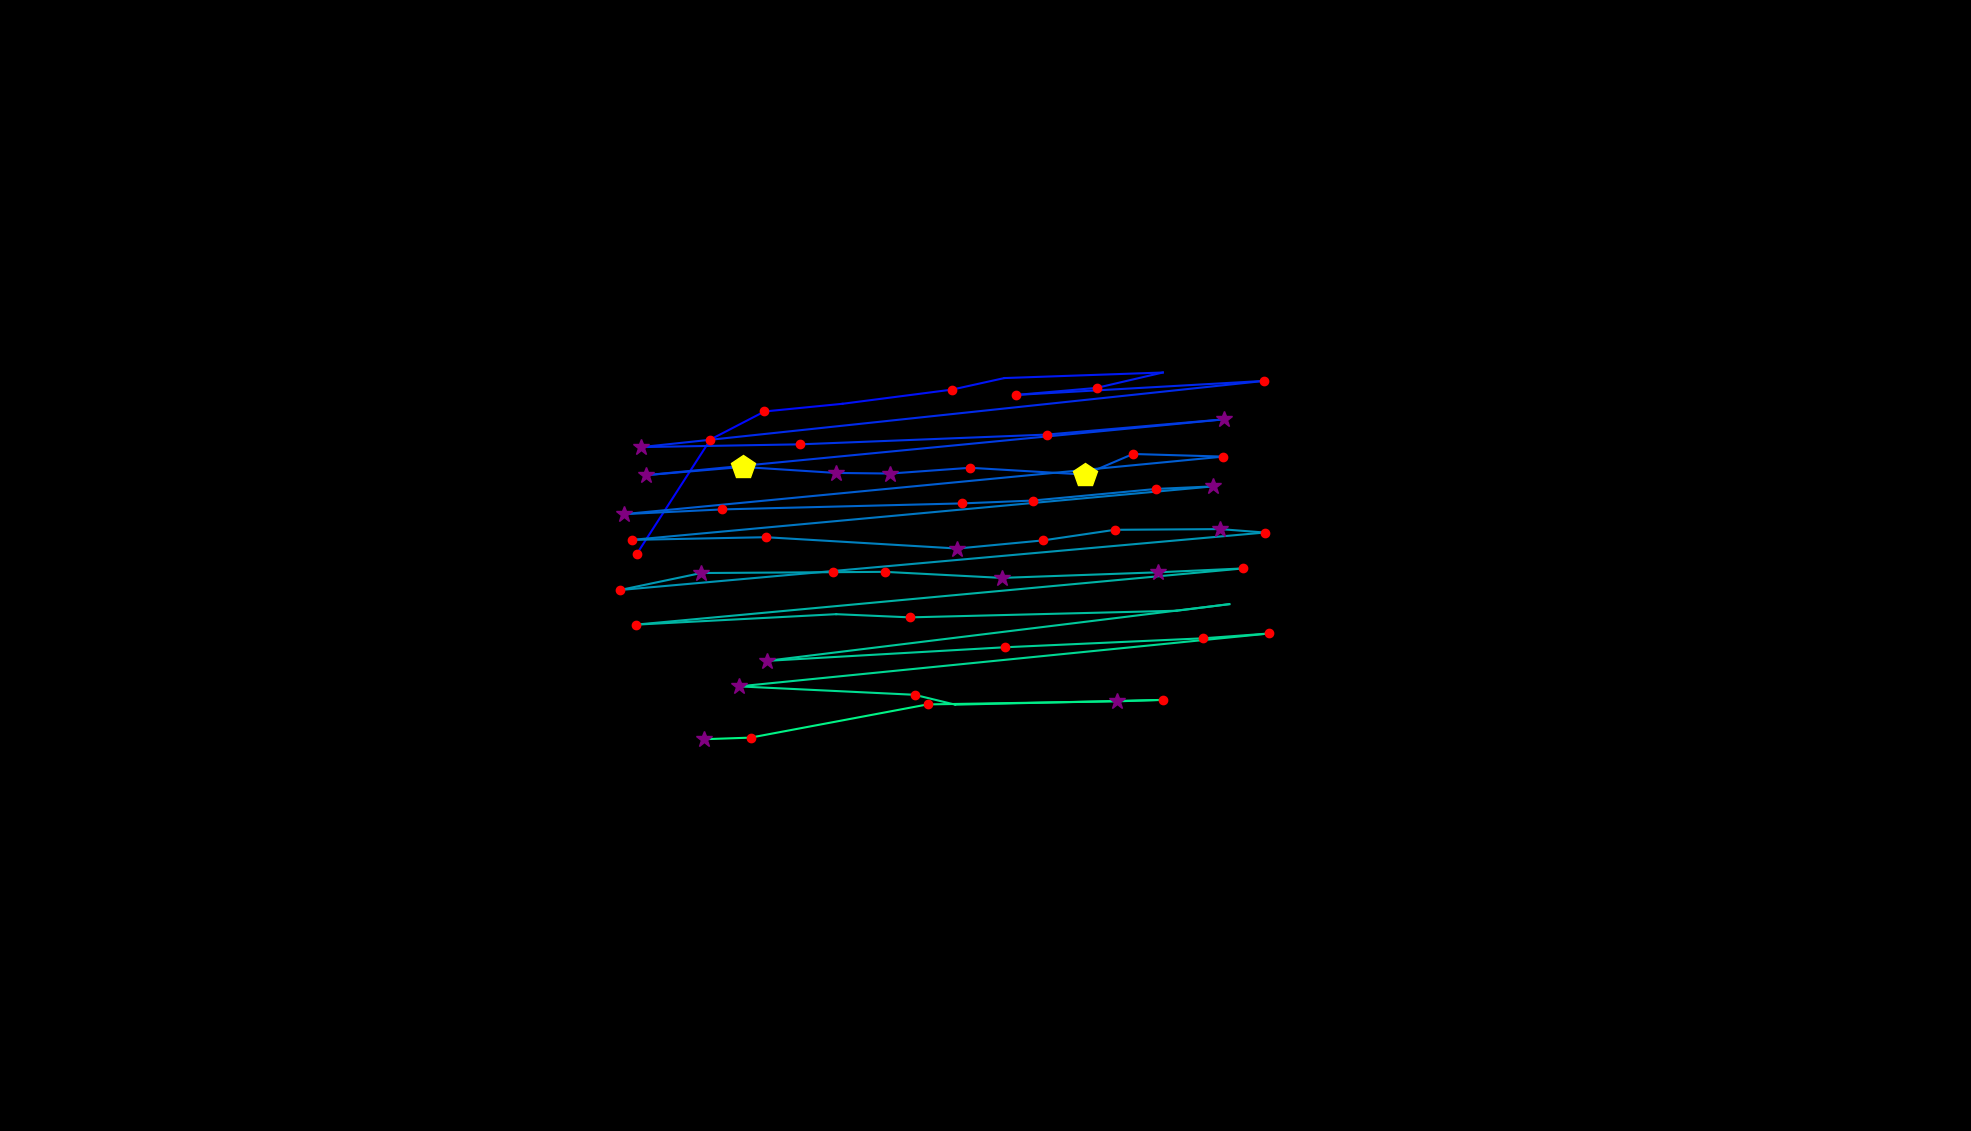

Data behind this chart, as committed beside it:
, fixation_id, timestamp, avg_gaze_x, avg_gaze_y, duration
0, 105.0, 35691, 929.5, 781.4, 0.0
1, 129.0, 43584, 827.3, 749.9, 216.9
2, 130.0, 43945, 922.6, 898, 168.7
3, 131.0, 44150, 992.8, 934.4, 132.5
4, 132.0, 44307, 1094, 944.4, 108.4
5, 133.0, 44524, 1237, 962.9, 192.8
6, 134.0, 44752, 1304, 977.8, 108.4
7, 135.0, 44909, 1510, 985, 96.4
8, 136.0, 45138, 1424, 965.1, 168.7
9, 137.0, 45379, 1320, 955.9, 144.6
10, 138.0, 45596, 1642, 974.1, 120.5
11, 139.0, 45849, 832.8, 888.2, 301.2
12, 140.0, 46223, 1039, 891.8, 180.7
13, 141.0, 46488, 1359, 904.4, 241
14, 142.0, 46801, 1590, 924.3, 265.1
15, 143.0, 47162, 838.8, 851.7, 397.6
16, 144.0, 47596, 964.5, 862.4, 409.7
17, 145.0, 48042, 1086, 854.6, 337.4
18, 146.0, 48403, 1156, 853.8, 253
19, 147.0, 48910, 1260, 861.3, 132.5
20, 148.0, 49126, 1409, 852.5, 421.7
21, 149.0, 49572, 1471, 879.3, 156.6
22, 150.0, 49765, 1589, 875.8, 180.7
23, 151.0, 50163, 810, 801.1, 253
24, 152.0, 50584, 937.8, 807.3, 156.6
25, 153.0, 50825, 1250, 815.1, 192.8
26, 154.0, 51042, 1341, 818.7, 144.6
27, 155.0, 51283, 1502, 833.9, 144.6
28, 156.0, 51452, 1576, 837.2, 349.4
29, 157.0, 51922, 820.9, 767.7, 192.8
30, 158.0, 52175, 994.6, 771.2, 144.6
31, 159.0, 52368, 1243, 756.5, 289.2
32, 160.0, 52681, 1355, 767, 204.8
33, 161.0, 52910, 1448, 780.8, 156.6
34, 162.0, 53115, 1584, 781.7, 361.5
35, 163.0, 53501, 1643, 777.2, 168.7
36, 164.0, 53790, 805.3, 702.6, 204.8
37, 165.0, 54019, 910.7, 724.6, 253
38, 166.0, 54308, 1082, 725.7, 204.8
39, 167.0, 54537, 1149, 726.2, 192.8
40, 168.0, 54754, 1301, 718.3, 265.1
41, 169.0, 55079, 1504, 725.6, 253
42, 170.0, 55356, 1614, 730.6, 180.7
43, 171.0, 55657, 825.4, 657.6, 192.8
44, 172.0, 56043, 1086, 671.2, 96.4
45, 173.0, 56163, 1182, 667.1, 192.8
46, 174.0, 56453, 1528, 675.7, 96.4
47, 175.0, 56658, 1597, 684.2, 108.4
48, 176.0, 56850, 995.9, 610.6, 325.3
49, 177.0, 57260, 1305, 628.2, 180.7
50, 178.0, 57525, 1563, 639.8, 168.7
51, 179.0, 57730, 1648, 646.1, 192.8
52, 180.0, 58019, 959.5, 577.4, 289.2
53, 181.0, 58369, 1188, 566.5, 156.6
54, 182.0, 58573, 1241, 553.7, 96.4
55, 183.0, 58839, 1511, 559.9, 204.8
56, 184.0, 59067, 1451, 558, 253
57, 185.0, 59405, 1205, 554, 216.9
58, 186.0, 59682, 974.8, 510.9, 132.5
59, 187.0, 59839, 914.9, 508.8, 349.4
